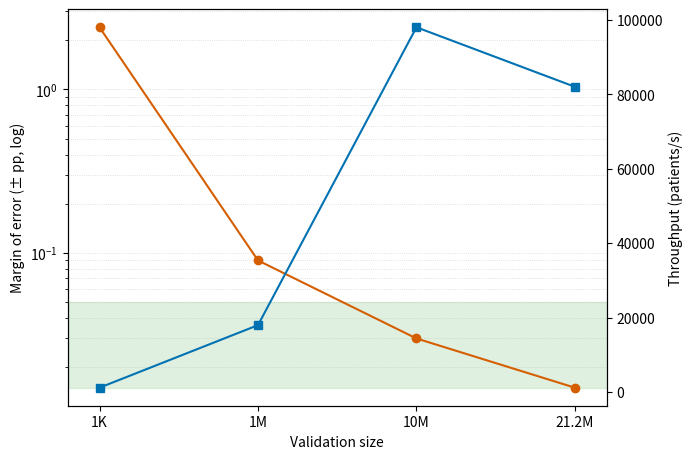

Source code (Python): (Note: this script raises an exception after producing the figure.)
import os
import numpy as np
import matplotlib.pyplot as plt

"""
MDPI-style regeneration of figure3_convergence (minimal text)
- Dual-axis plot: left y = Margin of Error (±pp, log scale), right y = Processing Speed
- X = Validation tiers: 1K, 1M, 10M, 21.2M
- Minimal text: numeric axes only, no annotations or sentences
- Output: PDF + 600 dpi PNG at ~180 mm width
"""

# Sample sizes (ordered)
x_labels = ["1K", "1M", "10M", "21.2M"]
x = np.arange(len(x_labels))

# Values approximated from the existing PNG
margin_error_pp = np.array([2.4, 0.09, 0.03, 0.015])  # ± percentage points
processing_speed = np.array([1200, 18000, 98000, 82000])  # patients/second

fig, ax1 = plt.subplots(figsize=(7.09, 4.72), dpi=300)

# Left axis: Margin of Error (log scale)
ax1.set_yscale('log')
ax1.plot(x, margin_error_pp, color="#D55E00", marker='o', lw=1.5)
ax1.set_xlim(-0.2, len(x_labels)-0.8)
ax1.set_xticks(x)
ax1.set_xticklabels(x_labels)
ax1.set_xlabel("Validation size")
ax1.set_ylabel("Margin of error (± pp, log)")

# Shade a low-error zone (0 to 0.05 pp) for visual reference (no label text)
ax1.axhspan(0.015, 0.05, color="#A5D6A7", alpha=0.35, zorder=0)

# Right axis: Processing speed
ax2 = ax1.twinx()
ax2.plot(x, processing_speed, color="#0072B2", marker='s', lw=1.5)
ax2.set_ylabel("Throughput (patients/s)")

# Grid and margins
ax1.grid(True, which='both', axis='y', linestyle=':', linewidth=0.6, alpha=0.5)
plt.subplots_adjust(bottom=0.12, left=0.12, right=0.88, top=0.96)

out_pdf = os.path.join("figures", "figure3_convergence_MDPI.pdf")
out_png = os.path.join("figures", "figure3_convergence_MDPI.png")
fig.savefig(out_pdf, bbox_inches='tight')
fig.savefig(out_png, dpi=600, bbox_inches='tight')
print(f"Saved: {out_pdf}\nSaved: {out_png}")
